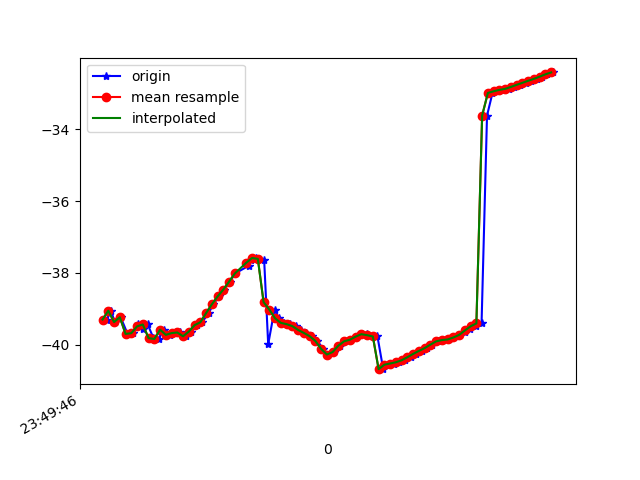

The file beside this chart, header and first rows:
1617666586835, 362223461253597, -39.29626, 7.7292376, -7.278197
1617666586850, 362223480484367, -39.05, 7.845, -6.942
1617666586862, 362223499715137, -39.37, 7.733, -7.179
1617666586883, 362223518945907, -39.23, 7.733, -6.954
1617666586907, 362223538176677, -39.7, 8.484, -7.022
1617666586927, 362223557407447, -39.68, 8.401, -6.751
1617666586945, 362223576638217, -39.42, 8.771, -6.279
1617666586959, 362223595868987, -39.56, 8.747, -6.368
1617666586977, 362223615099757, -39.43, 8.665, -5.847
1617666586997, 362223634330527, -39.81, 9.403, -5.848
1617666587015, 362223653561297, -39.84, 9.37, -5.847
1617666587033, 362223672792067, -39.58, 9.513, -5.586
1617666587053, 362223692022837, -39.72, 9.419, -6.189
1617666587073, 362223711253607, -39.67, 8.692, -6.25
1617666587090, 362223730484377, -39.66, 7.911, -6.754
1617666587109, 362223749715147, -39.76, 7.182, -7.955
1617666587129, 362223768945917, -39.63, 6.726, -9.054
1617666587147, 362223788176687, -39.45, 6.607, -10.76
1617666587166, 362223807407457, -39.37, 6.076, -13.23
1617666587189, 362223826638227, -39.12, 5.473, -15.48
1617666587205, 362223845868997, -38.87, 4.626, -17.8
1617666587225, 362223865099767, -38.65, 3.706, -20.06
1617666587243, 362223884330537, -38.46, 2.798, -22.33
1617666587263, 362223903561307, -38.24, 1.936, -24.58
1617666587281, 362223922792077, -38.01, 1.163, -26.79
1617666587329, 362223942022847, -37.79, 0.4306, -28.94
1617666587337, 362223961253617, -37.63, -0.2427, -30.96
1617666587353, 362223980484387, -37.58, -0.9343, -32.84
1617666587362, 362223999715157, -37.61, -1.559, -34.54
1617666587382, 362224018945927, -37.64, -2.158, -36.07
1617666587396, 362224038176697, -39.98, -2.883, -39
1617666587418, 362224057407467, -39.02, -3.275, -38.63
1617666587433, 362224076638237, -39.26, -3.782, -39.63
1617666587452, 362224095869007, -39.39, -4.079, -40.46
1617666587472, 362224115099777, -39.42, -4.16, -41.15
1617666587492, 362224134330547, -39.48, -4.161, -41.63
1617666587511, 362224153561317, -39.59, -4.179, -41.86
1617666587529, 362224172792087, -39.67, -4.215, -41.84
1617666587548, 362224192022857, -39.76, -4.172, -41.57
1617666587567, 362224211253627, -39.89, -4.137, -41
1617666587587, 362224230484397, -40.11, -4.11, -40.16
1617666587605, 362224249715167, -40.27, -4.011, -39.07
1617666587624, 362224268945937, -40.2, -3.636, -37.77
1617666587644, 362224288176707, -40.02, -3.011, -36.39
1617666587663, 362224307407477, -39.9, -2.24, -34.84
1617666587681, 362224326638247, -39.86, -1.558, -33.1
1617666587700, 362224345869017, -39.77, -0.9558, -31.14
1617666587723, 362224365099787, -39.7, -0.3598, -29.1
1617666587741, 362224384330557, -39.7, 0.08866, -26.97
1617666587757, 362224403561327, -39.76, 0.3735, -24.77
1617666587776, 362224422920795, -39.77, 1.878, -20.11
1617666587796, 362224442151565, -40.68, 1.516, -20.48
1617666587816, 362224461382335, -40.55, 2.404, -18.48
1617666587833, 362224480613105, -40.52, 3.136, -16.54
1617666587852, 362224499843875, -40.49, 3.656, -14.64
1617666587871, 362224519074645, -40.43, 4.005, -12.94
1617666587893, 362224538305415, -40.34, 4.187, -11.41
1617666587910, 362224557536185, -40.25, 4.231, -10.09
1617666587931, 362224576766955, -40.17, 4.146, -9.033
1617666587947, 362224595997725, -40.09, 4.142, -8.274
1617666587967, 362224615228495, -40, 4.507, -7.77
... 22 more rows
